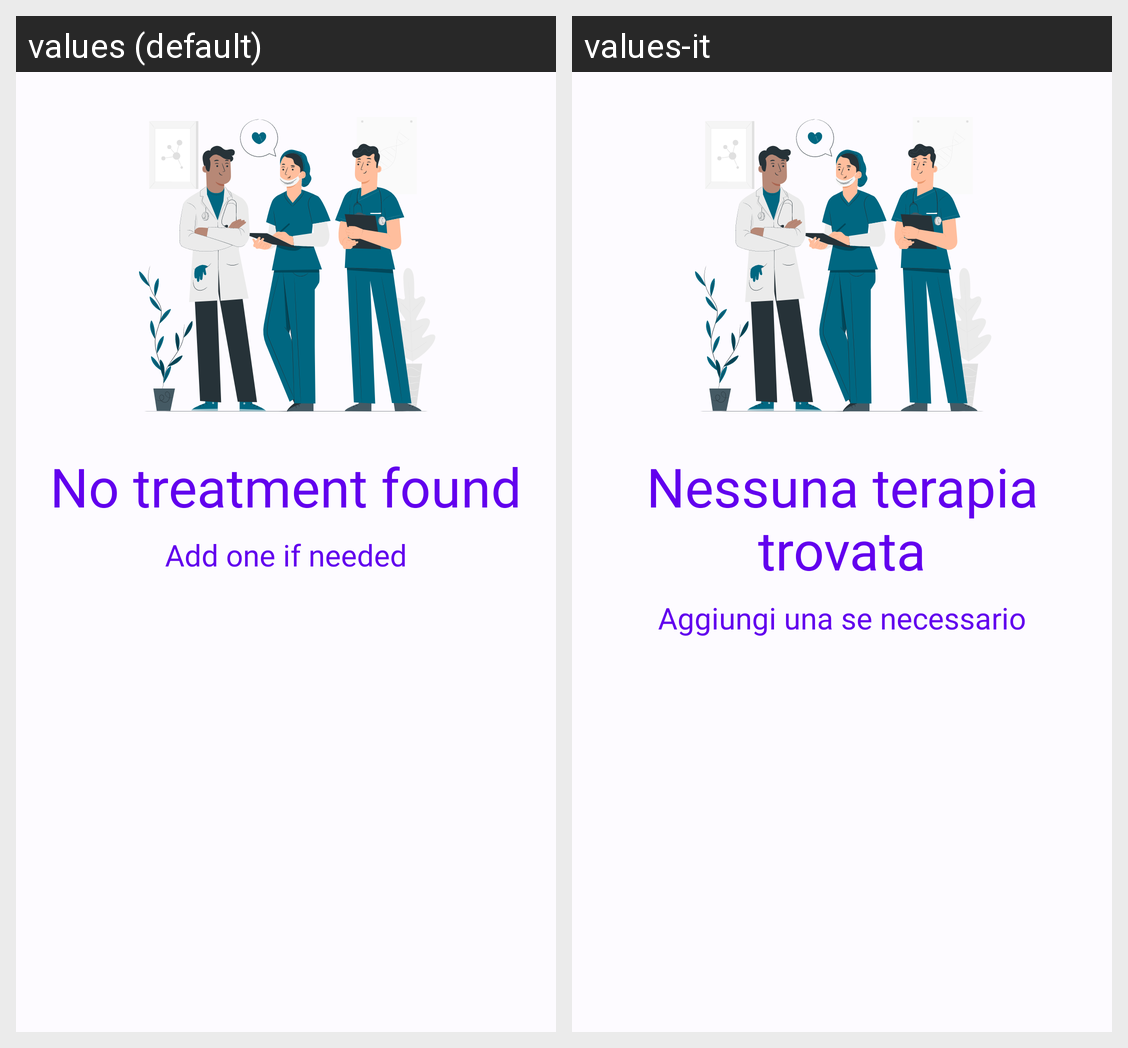

The Android screen above is rendered under two locales of the same app. Produce the string resources it draws, with the default and per-locale values.
Android screen res/layout/no_treatments_found_layout.xml rendered under 2 locales, left to right: values (default), values-it. Device: Nexus 5 (rendered at 1080×1920; each locale shown at half size, 540×960, under a caption strip naming it); theme Base.Theme.AsilApp.
Strings drawn on this screen, with the default value and each locale's value (text and hints the layout hard-codes, and strings that could not be matched under every locale, appear in the picture but are not listed):

no_treatment_found
  values: No treatment found
  values-it: Nessuna terapia trovata

add_one_if_needed
  values: Add one if needed
  values-it: Aggiungi una se necessario
